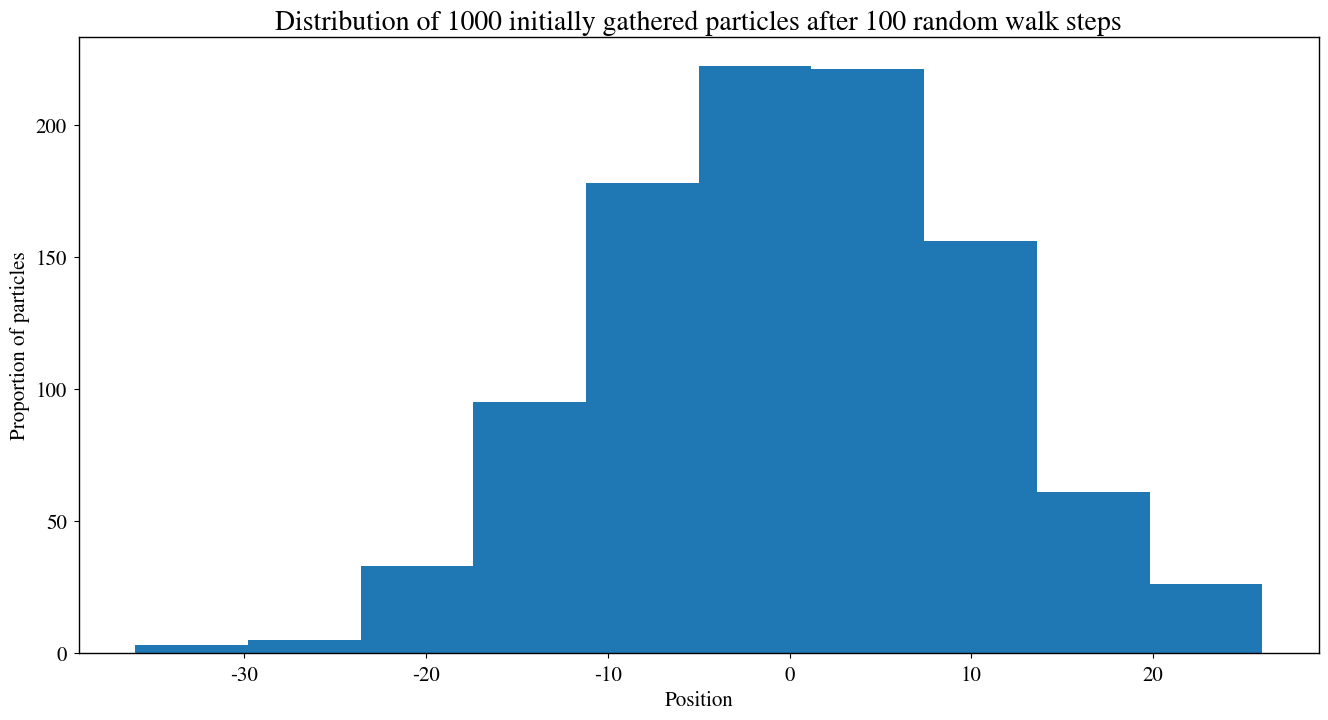

Python code for this plot: (Note: this script raises an exception after producing the figure.)
import numpy as np
import matplotlib.pyplot as plt
from scipy.stats import norm
from scipy import constants as consts


# TODO: remove before handing in
try:
    heaviside = np.heaviside
except:
    def heaviside(x1, x2):
        return np.where(x1 < 0, 0, np.where(x1 > 0, 1, x2))

# Setup plotting parameters
newparams = {'axes.labelsize': 15,
             'axes.linewidth': 1,
             'lines.linewidth': 1.5, 
             'figure.figsize': (16, 8),
             'ytick.labelsize': 15,
             'xtick.labelsize': 15,
             'ytick.major.pad': 5,
             'xtick.major.pad': 5,
             'legend.fontsize': 15,
             'legend.frameon': True, 
             'legend.handlelength': 1.5,
             'axes.titlesize': 20,
             'mathtext.fontset': 'stix',
             'font.family': 'STIXGeneral'}
plt.rcParams.update(newparams)

N = 1000
n_steps = 100

plt.title("Distribution of %d initially gathered particles after %d random walk steps" % (N, n_steps))
plt.xlabel("Position")
plt.ylabel("Proportion of particles")
    
# simulate random walk
pos = np.zeros(N)
steps = np.random.randint(0, 2, size=(n_steps, N))*2 - 1 # Generate random sequence of +1 and -1
step  = np.sum(steps, axis=0)
pos += step
plt.hist(pos, normed = True, label="simulated")

# fit normal curve
mean, stddev = norm.fit(pos)
x = np.linspace(*plt.xlim(), 100)
p = norm.pdf(x, mean, stddev)
plt.plot(x, p, label="theoretical")

plt.legend()
plt.show()

def P_right(x, V, betak = 1):
    ratio = np.exp(-betak * (V(x-1) - V(x+1)))
    return 1/(1 + ratio)

def simulate(pos, V, n_steps, betak = 1):
    pos = np.copy(pos) # Do not change the input array
    x = np.arange(-n_steps, +n_steps + 1) # all possible positions in simulation
    
    for t in range(n_steps): # Go through time
        prob_right_by_pos = P_right(x, V, betak)
        prob_right_by_ion = prob_right_by_pos[pos - x[0]]
        
        step = np.where(np.random.rand(len(pos)) <= prob_right_by_ion, +1, -1)
        pos += step
    
    return pos

def scale_vals_into_range(rmin, rmax, vals):
    vmin = np.min(vals)
    vmax = np.max(vals)
    return rmin + (vals - vmin) / (vmax - vmin) * (rmax - rmin)

def simulate_multiple_kbetas(V, kbetas, N=1000, n_steps=200, potential_desc=None):
    title_base = "Distribution of %d particles after %d random walk steps from origin" % (N, n_steps)
    if potential_desc is not None:
        title_base += " in %s potential" % potential_desc
        
    for kbeta in kbetas:
        pos = np.full(N, 0)
        pos = simulate(pos, V, n_steps, kbeta)

        title = title_base + " ($k \\beta = %r$)" % kbeta
        plt.title(title)
        plt.xlabel("Position")
        plt.ylabel("Proportion of particles")
        plt.xlim(-n_steps, +n_steps) # common for all plots
        
        x = np.arange(-n_steps, +n_steps + 1)
        bins = np.arange(-n_steps, +n_steps + 1, 2) # bin width 2 to cover alternating holes
        fracs, _, _ = plt.hist(pos, bins=bins, normed=True, label="distribution")
        fmax = np.max(fracs)
        v = V(x)
        v = scale_vals_into_range(0, 0.5 * fmax, v)
        plt.plot(x, v, label="potential (qualitative)") # plot potential qualitatively
        
        plt.legend()
        plt.show()

def V_linear(x):
    return x

simulate_multiple_kbetas(V_linear, (0.5, 1.0, 1.5), potential_desc="linear")

def V_membrane(x, d = 3):
    return np.where(np.logical_and(-d < x, x < d), 1, 0)

simulate_multiple_kbetas(V_membrane, (0.5, 1.0, 1.5), potential_desc="box")

def V_linear_edge(x):
    # Alternatively reuse V_membrane here
    return np.where(np.logical_and(-3 < x, x < 3), -1 + 2*(x + 3)/6, np.sign(x))

simulate_multiple_kbetas(V_linear_edge, (0.5, 1.0, 1.5), potential_desc="restricted linear")

def inside_concentration(pos):
    cons_scaling_factor = 0.1 # mM, the concentration each particle represents
    n_inside = len(pos[pos > 0])
    return n_inside * cons_scaling_factor

def outside_concentration(pos):
    return inside_concentration(-pos)

def V_diff(pos_Na, pos_K, conc_out, C):
    conc_in = inside_concentration(pos_Na) + inside_concentration(pos_K)
    conc_diff = conc_in - conc_out
    return conc_diff / C

def simulate_v2(V0_Na_beta=1, V0_K_beta=1, n_steps=1000, L=50, action_potential=False, pump=False):
    C = 0.07e3 # e mM / V
    T = 273 + 37 # K, body temperature
    beta = 1 / (consts.k*T)
    V0_Na = V0_Na_beta / beta
    V0_K = V0_K_beta / beta

    # Put ions in start positions (negative positions outside, positive positions inside)
    N_Na_inside = 50
    N_Na_outside = 1450
    N_K_inside = 1400
    N_K_outside = 50
    N_Na = N_Na_inside + N_Na_outside
    N_K = N_K_inside + N_K_outside
    pos_Na = np.append(np.full(N_Na_outside, -L//4), np.full(N_Na_inside, +L//4))
    pos_K = np.append(np.full(N_K_outside, -L//4), np.full(N_K_inside, +L//4))
    
    conc_out = outside_concentration(pos_Na) + outside_concentration(pos_K) # constant throughout sim
      
    if action_potential:
        # Voltage limits for the action potential (Na- and K-gates)
        V_beta_closed = 50 # Same for K and Na
        V_closed = V_beta_closed / beta
        lower_v_limit = -70e-3 # Volts
        upper_v_limit = +30e-3 # Volts
        
        # Start with gates closed
        V_Na = V_closed
        V_K = V_closed
    else:
        V_Na = V0_Na
        V_K = V0_K
    
    if pump:
        n_Na_per_pumping = 3
        n_K_per_pumping = 2
        steps_per_pumping = 10
        
    x = np.arange(-L//2, +L//2 + 1) # all possible positions in simulation

    v_diffs = []

    for t in range(n_steps): # Go through time
        v_diff = V_diff(pos_Na, pos_K, conc_out, C)
        v_diffs.append(v_diff)
        v_diff_array = v_diff * heaviside(x, 0.5) * consts.e
        membrane = V_membrane(x, d=1)
        
        if action_potential:
            if v_diff < lower_v_limit:
                V_Na = V0_Na # open sodium gate
                V_K = V_closed # close potassium gate
            elif v_diff > upper_v_limit:
                V_Na = V_closed # close sodium gate
                V_K = V0_K # open potassium gate
        
        for V, pos in zip((V_Na, V_K), (pos_Na, pos_K)):
            v_total = v_diff_array + V * membrane # total potential experienced by ion
            prob_right_by_pos = 1 / (1 + np.exp(beta * (np.roll(v_total, -1) - np.roll(v_total, +1))))
            prob_right_by_pos[-1] = 0 # force rightmost ions to jump left
            prob_right_by_pos[0] = 1 # force leftmost ions to jump right
            prob_right_by_ion = prob_right_by_pos[pos - x[0]]

            # jump left/right with calculated probabilities
            step = np.where(np.random.rand(len(pos)) <= prob_right_by_ion, +1, -1)
            pos += step

        if pump and t % steps_per_pumping == 0:
            pos_Na[::+1].sort() # sort ascending
            pos_K[::-1].sort() # sort descending
            index_Na = np.argwhere(pos_Na > 0)[:n_Na_per_pumping] # pump ions closest to membrane
            index_K = np.argwhere(pos_K < 0)[:n_K_per_pumping] # pump ions closest to membrane
            pos_Na[index_Na] = -1 # pump Na ions out, place them just outside
            pos_K[index_K] = +1 # pump K ions in, place them just inside
                
    return pos_Na, pos_K, v_diffs

ONE_FIG = True
for V0_Na, V0_K in [(1,1), (10,1), (1,10)]:
    pos_Na, pos_K, v_diffs = simulate_v2(V0_Na, V0_K)
    label = "$\\beta V_{Na}: " + str(V0_Na) + ",\\quad \\beta V_{K}: " + str(V0_K) + "$"
    plt.plot(v_diffs, label=label)
    if ONE_FIG:
        plt.legend()
    else:
        plt.title("$\\beta V_{Na}: " + str(V0_Na) + ",\\quad \\beta V_{K}: " + str(V0_K) + "$")
        plt.show()
plt.show()

pos_Na, pos_K, v_diffs = simulate_v2(action_potential=True, pump=False)
plt.plot(v_diffs)
plt.show()

pos_Na, pos_K, v_diffs = simulate_v2(action_potential=True, pump=True)
plt.plot(v_diffs)
plt.show()
